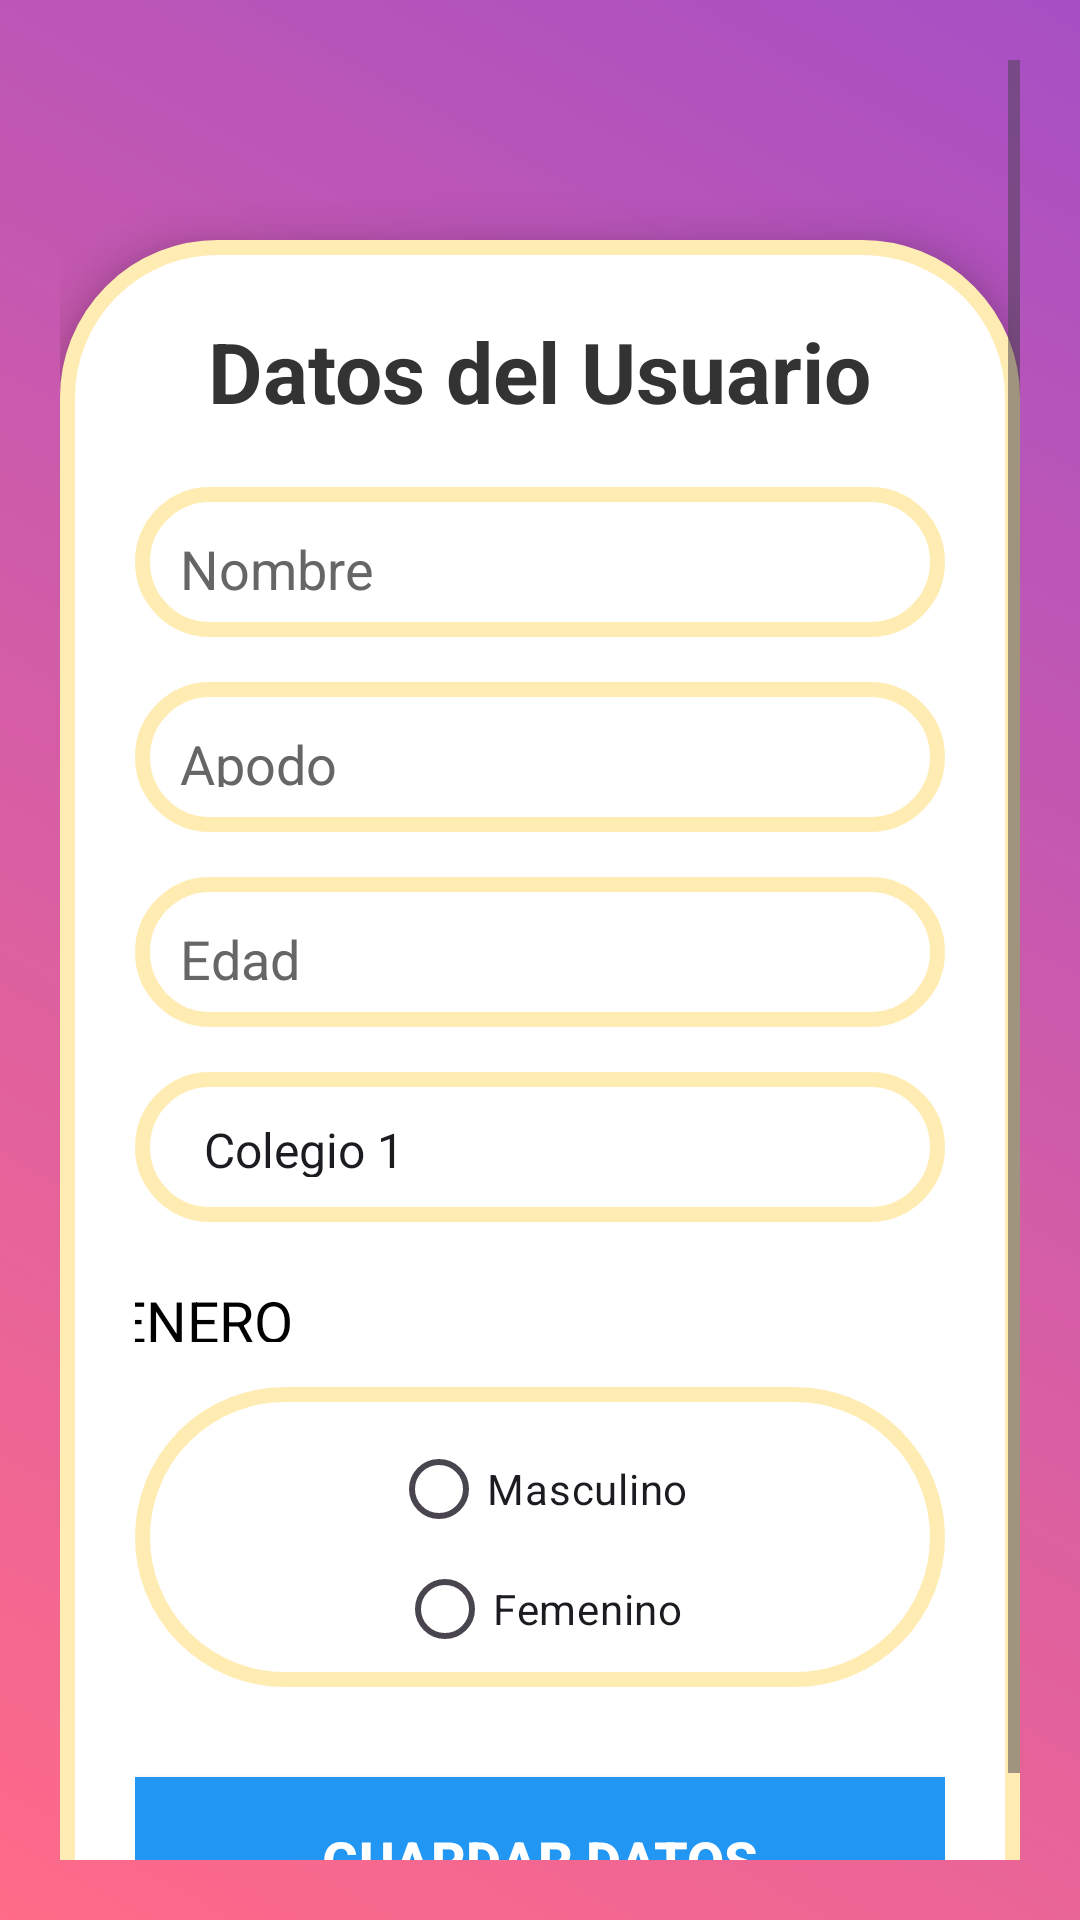

Android layout source for this screen:
<!-- AndroidManifest.xml: application theme Theme.MyApplicationDuran -->
<!-- res/layout/activity_datos_user.xml -->
<?xml version="1.0" encoding="utf-8"?>
<ScrollView xmlns:android="http://schemas.android.com/apk/res/android"
    android:layout_width="match_parent"
    android:layout_height="match_parent"
    android:background="@drawable/bg_blur_red_purple"
    android:padding="20dp">

<LinearLayout
android:layout_width="match_parent"
android:layout_height="wrap_content"
android:gravity="center"
android:orientation="vertical">


<LinearLayout
    android:layout_width="match_parent"
    android:layout_height="wrap_content"
    android:padding="25dp"
    android:background="@drawable/rounded_card"
    android:orientation="vertical"
    android:elevation="8dp"
    android:layout_marginTop="60dp">

    
    <TextView
        android:layout_width="wrap_content"
        android:layout_height="wrap_content"
        android:text="Datos del Usuario"
        android:textSize="28sp"
        android:textStyle="bold"
        android:textColor="#333333"
        android:layout_gravity="center"
        android:paddingBottom="20dp"/>

    
    <EditText
        android:id="@+id/txtNombre"
        android:layout_width="match_parent"
        android:layout_height="50dp"
        android:background="@drawable/rounded_card"
        android:hint="Nombre"
        android:padding="15dp"
        android:textColor="#000"
        android:textColorHint="#666" />

    
    <EditText
        android:id="@+id/txtApodo"
        android:layout_width="match_parent"
        android:layout_height="50dp"
        android:layout_marginTop="15dp"
        android:background="@drawable/rounded_card"
        android:hint="Apodo"
        android:padding="15dp"
        android:textColor="#000"
        android:textColorHint="#666" />

    
    <EditText
        android:id="@+id/txtEdad"
        android:layout_width="match_parent"
        android:layout_height="50dp"
        android:layout_marginTop="15dp"
        android:inputType="number"
        android:background="@drawable/rounded_card"
        android:hint="Edad"
        android:padding="15dp"
        android:textColor="#000"
        android:textColorHint="#666" />

    
    <Spinner
        android:id="@+id/txtColegio"
        android:layout_width="match_parent"
        android:layout_height="50dp"
        android:layout_marginTop="15dp"
        android:background="@drawable/rounded_card"
        android:hint="Colegio"
        android:padding="15dp"
        android:textColor="#000"
        android:textColorHint="#666"
        android:entries="@array/colegios"/>
    <TextView
        android:layout_width="310dp"
        android:layout_height="20dp"
        android:layout_marginTop="20dp"
        android:text="GENERO"
        android:layout_gravity="center"
        android:textSize="19dp"
        android:textColor="@color/black"/>


    
    <RadioGroup
        android:id="@+id/spGenero"
        android:layout_width="match_parent"
        android:layout_height="100dp"
        android:layout_marginTop="15dp"
        android:background="@drawable/rounded_card"
        >

        <RadioButton
            android:layout_width="wrap_content"
            android:text="Masculino"
            android:layout_height="wrap_content"
            android:layout_gravity="center"
            />
        <RadioButton
            android:layout_width="wrap_content"
            android:text="Femenino"
            android:layout_height="wrap_content"
            android:layout_gravity="center"
            />
    </RadioGroup>

    
    <Button
        android:onClick="irdatosmenu"
        android:id="@+id/btnGuardar"
        android:layout_width="match_parent"
        android:layout_height="55dp"
        android:layout_marginTop="30dp"
        android:background="@color/blue"
        android:text="Guardar Datos"
        android:textColor="#FFFFFF"
        android:textSize="18sp"
        android:textStyle="bold"/>

</LinearLayout>

</LinearLayout>

    </ScrollView>
<!-- resources referenced by this layout -->
<resources>
  <string-array name="colegios">
          <item>Colegio 1</item>
          <item>Colegio 2</item>
          <item>Colegio 3</item>
          <item>Colegio 4</item>
      </string-array>
  <color name="black">#FF000000</color>
  <color name="blue">#2196F3</color>
  <!-- drawable bg_blur_red_purple (drawable) -->
  <layer-list xmlns:android="http://schemas.android.com/apk/res/android">
      
      <item>
          <shape android:shape="rectangle">
              <gradient
                  android:startColor="#9123B5"
                  android:endColor="#FF466B"
                  android:angle="225" />
          </shape>
      </item>
  
      
  
      <item>
          <shape android:shape="rectangle">
              <solid android:color="#33FFFFFF"/>
          </shape>
      </item>
  </layer-list>
  <!-- drawable rounded_card (drawable) -->
  <shape xmlns:android="http://schemas.android.com/apk/res/android">
  <solid android:color="#FFFFFF" />
  <corners android:radius="50dp" />
  <stroke android:color="#FFECB3" android:width="5dp" />
  <padding android:left="10dp" android:top="10dp" android:right="10dp" android:bottom="10dp"/>
  </shape>
  <style name="Theme.MyApplicationDuran" parent="Base.Theme.MyApplicationDuran" />
  <style name="Base.Theme.MyApplicationDuran" parent="Theme.Material3.DayNight.NoActionBar">
          
          
      </style>
</resources>
